Photos from the image-classification dataset "data" in the GitHub repository ugoh0908/poker. Its 38 classes are: 10 clover, 10 diamond, 10 heart, 10 spade, 1 diamond, 1 heart, 2 clover, 2 diamond, 2 heart, 2 spade, 3 clover, 3 heart, 4 clover, 4 diamond, 4 heart, 4 spade, 5 heart, 5 spade, 6 clover, 6 heart, 7 clover, 7 diamond, 7 heart, 7 spade, 8 clover, 9 clover, 9 diamond, 9 heart, 9 spade, J clover, K clover, K diamond, K heart, K spade, Q clover, Q diamond, Q heart, Q spade.

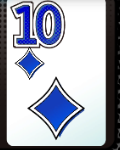
Label: 10 diamond

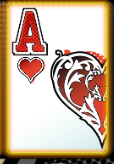
Label: 1 heart

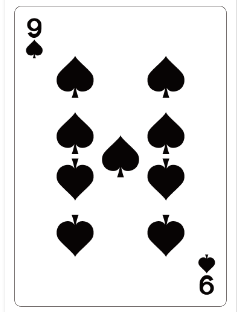
Label: 9 spade

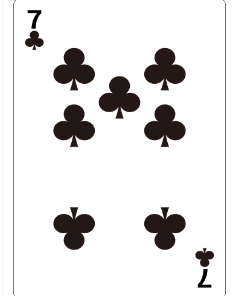
Label: 7 clover

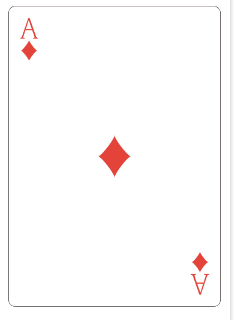
Label: 1 diamond

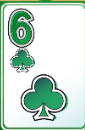
Label: 6 clover
